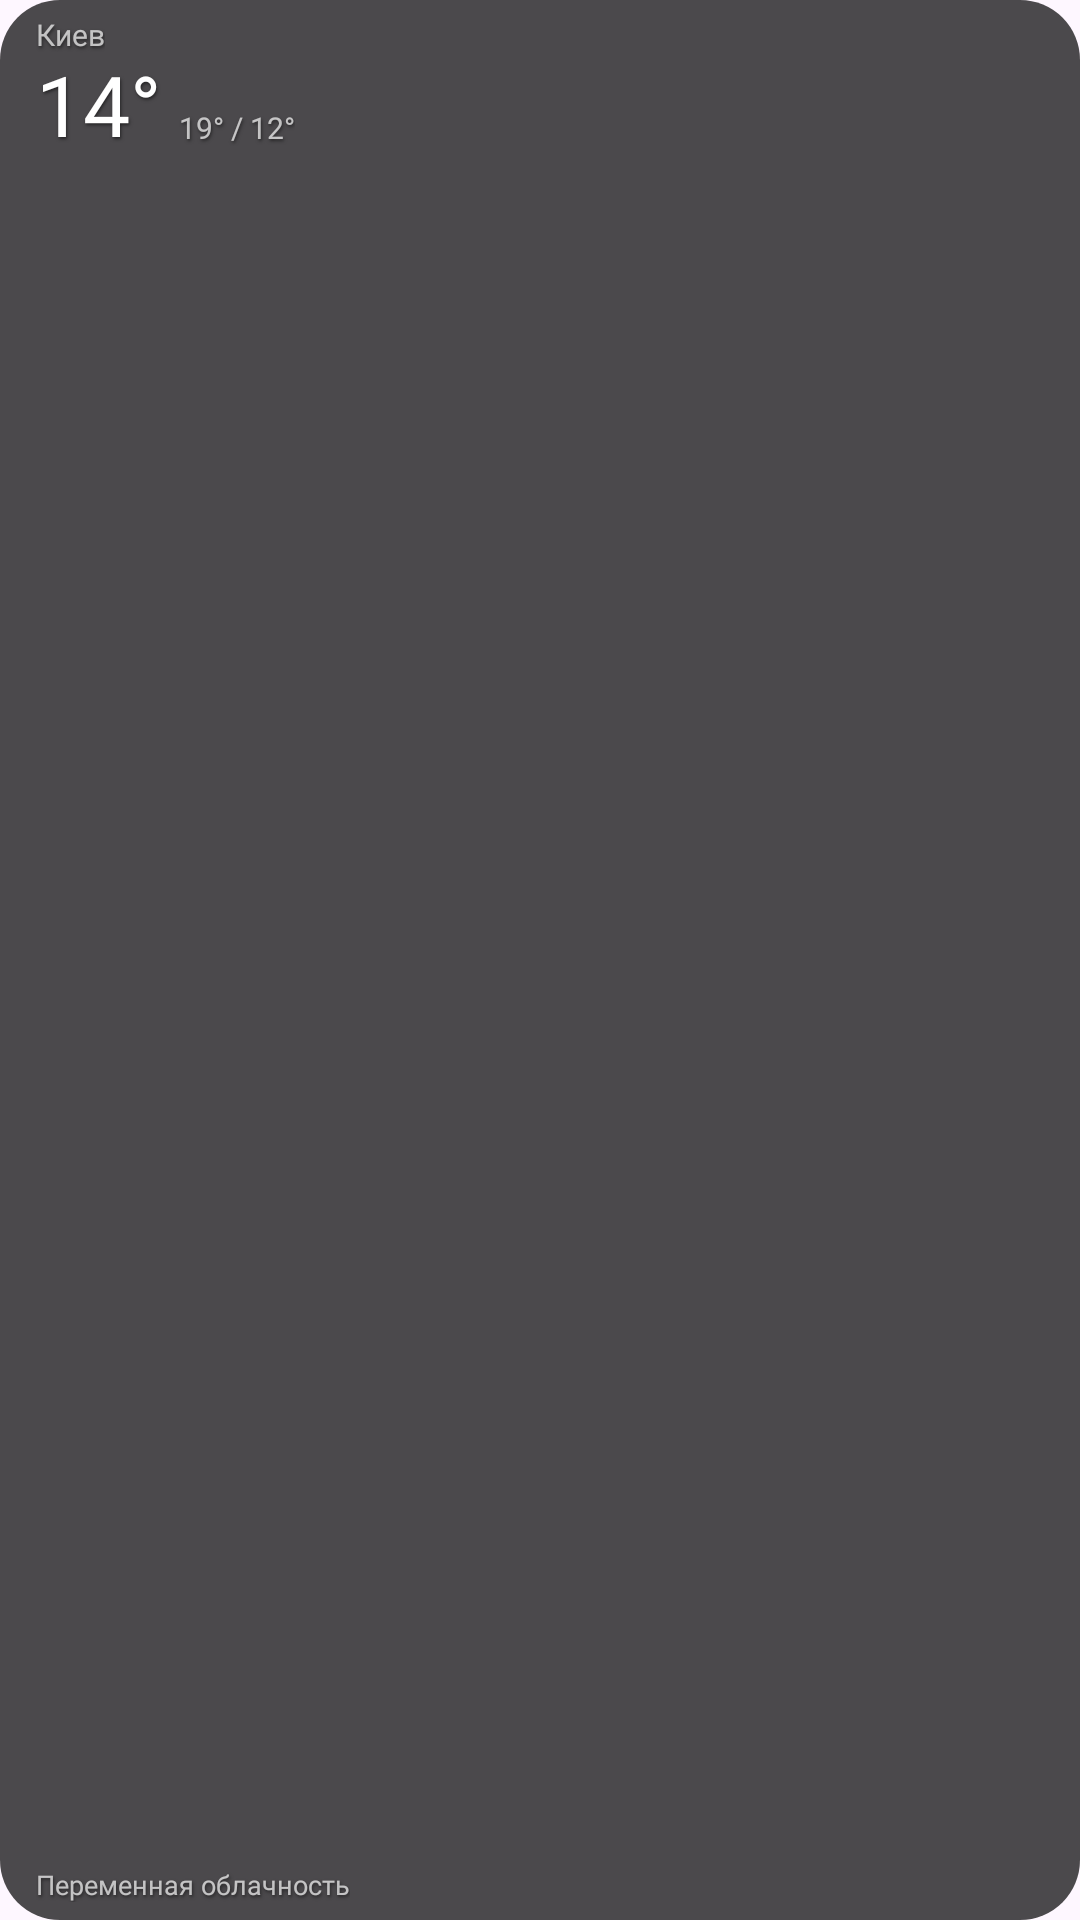

Here is an Android app screen rendered from its layout file. Give the layout XML and the strings, colors and styles it references.
<!-- AndroidManifest.xml: application theme Theme.ClockWeather -->
<!-- res/layout/widget_2x1.xml -->
<?xml version="1.0" encoding="utf-8"?>
<FrameLayout xmlns:android="http://schemas.android.com/apk/res/android"
    android:id="@+id/widget_root"
    android:layout_width="match_parent"
    android:layout_height="match_parent">

    <FrameLayout
        android:id="@+id/bg"
        android:layout_width="match_parent"
        android:layout_height="match_parent"
        android:background="@drawable/widget_bg" />

    <RelativeLayout
        android:layout_width="match_parent"
        android:layout_height="match_parent"
        android:paddingStart="12dp"
        android:paddingEnd="8dp"
        android:paddingTop="6dp"
        android:paddingBottom="6dp">

        <TextView
            android:id="@+id/city"
            android:layout_width="wrap_content"
            android:layout_height="wrap_content"
            android:layout_alignParentStart="true"
            android:layout_alignParentTop="true"
            android:ellipsize="end"
            android:fontFamily="@font/roboto_light"
            android:includeFontPadding="false"
            android:maxLines="1"
            android:shadowColor="#80000000"
            android:shadowDx="1"
            android:shadowDy="2"
            android:shadowRadius="2"
            android:text="Киев"
            android:textColor="@color/text_secondary"
            android:textSize="10sp" />

        <ImageView
            android:id="@+id/icon"
            android:layout_width="44dp"
            android:layout_height="44dp"
            android:layout_alignParentEnd="true"
            android:layout_alignParentTop="true"
            android:contentDescription="@null"
            android:scaleType="fitCenter" />

        <TextView
            android:id="@+id/temp"
            android:layout_width="wrap_content"
            android:layout_height="wrap_content"
            android:layout_alignParentStart="true"
            android:layout_below="@id/city"
            android:layout_marginTop="2dp"
            android:ellipsize="end"
            android:fontFamily="@font/roboto_light"
            android:includeFontPadding="false"
            android:maxLines="1"
            android:shadowColor="#80000000"
            android:shadowDx="1"
            android:shadowDy="2"
            android:shadowRadius="2"
            android:text="14°"
            android:textColor="@color/text_primary"
            android:textSize="28sp" />

        <TextView
            android:id="@+id/minmax"
            android:layout_width="wrap_content"
            android:layout_height="wrap_content"
            android:layout_alignBottom="@id/temp"
            android:layout_marginBottom="4dp"
            android:layout_marginStart="6dp"
            android:layout_toEndOf="@id/temp"
            android:ellipsize="end"
            android:fontFamily="@font/roboto_light"
            android:includeFontPadding="false"
            android:maxLines="1"
            android:shadowColor="#80000000"
            android:shadowDx="1"
            android:shadowDy="2"
            android:shadowRadius="2"
            android:text="19° / 12°"
            android:textColor="@color/text_secondary"
            android:textSize="10sp" />

        <TextView
            android:id="@+id/desc"
            android:layout_width="wrap_content"
            android:layout_height="wrap_content"
            android:layout_alignParentBottom="true"
            android:layout_alignParentStart="true"
            android:ellipsize="end"
            android:fontFamily="@font/roboto_regular"
            android:includeFontPadding="false"
            android:maxLines="1"
            android:shadowColor="#80000000"
            android:shadowDx="1"
            android:shadowDy="2"
            android:shadowRadius="2"
            android:text="Переменная облачность"
            android:textColor="@color/text_secondary"
            android:textSize="9sp" />
    </RelativeLayout>
</FrameLayout>
<!-- resources referenced by this layout -->
<resources>
  <color name="text_primary">#FFFFFFFF</color>
  <color name="text_secondary">#B3FFFFFF</color>
  <!-- drawable widget_bg (drawable) -->
  <?xml version="1.0" encoding="utf-8"?>
  <shape xmlns:android="http://schemas.android.com/apk/res/android"
      android:shape="rectangle">
      <solid android:color="@color/widget_scrim" />
      <corners android:radius="20dp" />
  </shape>
  <style name="Theme.ClockWeather" parent="Theme.Material3.DayNight.NoActionBar">
          <item name="colorPrimary">@color/accent</item>
          <item name="colorOnPrimary">#FFFFFFFF</item>
      </style>
  <color name="widget_scrim">#B3000000</color>
  <color name="accent">#FF1E88E5</color>
</resources>
